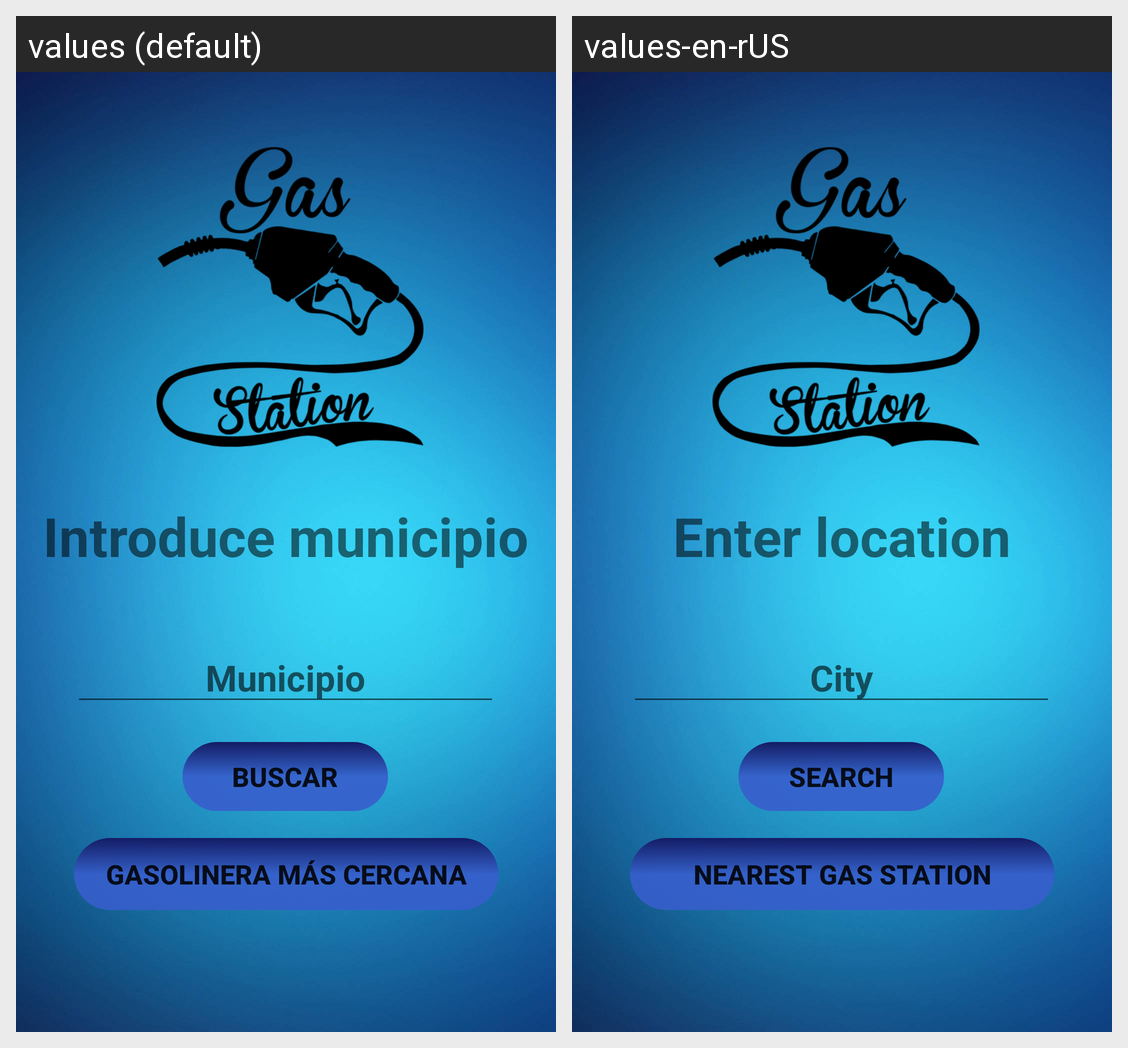

The Android screen above is rendered under two locales of the same app. Produce the string resources it draws, with the default and per-locale values.
Android screen res/layout/fragment_buscador.xml rendered under 2 locales, left to right: values (default), values-en-rUS. Device: Nexus 5 (rendered at 1080×1920; each locale shown at half size, 540×960, under a caption strip naming it); theme Theme.BrokTrad.
Strings drawn on this screen, with the default value and each locale's value (text and hints the layout hard-codes, and strings that could not be matched under every locale, appear in the picture but are not listed):

introduce_municipio
  values: Introduce municipio
  values-en-rUS: Enter location

municipio
  values: Municipio
  values-en-rUS: City

buscar
  values: Buscar
  values-en-rUS: Search

gasolinera_cercana
  values: Gasolinera más cercana
  values-en-rUS: Nearest gas station
